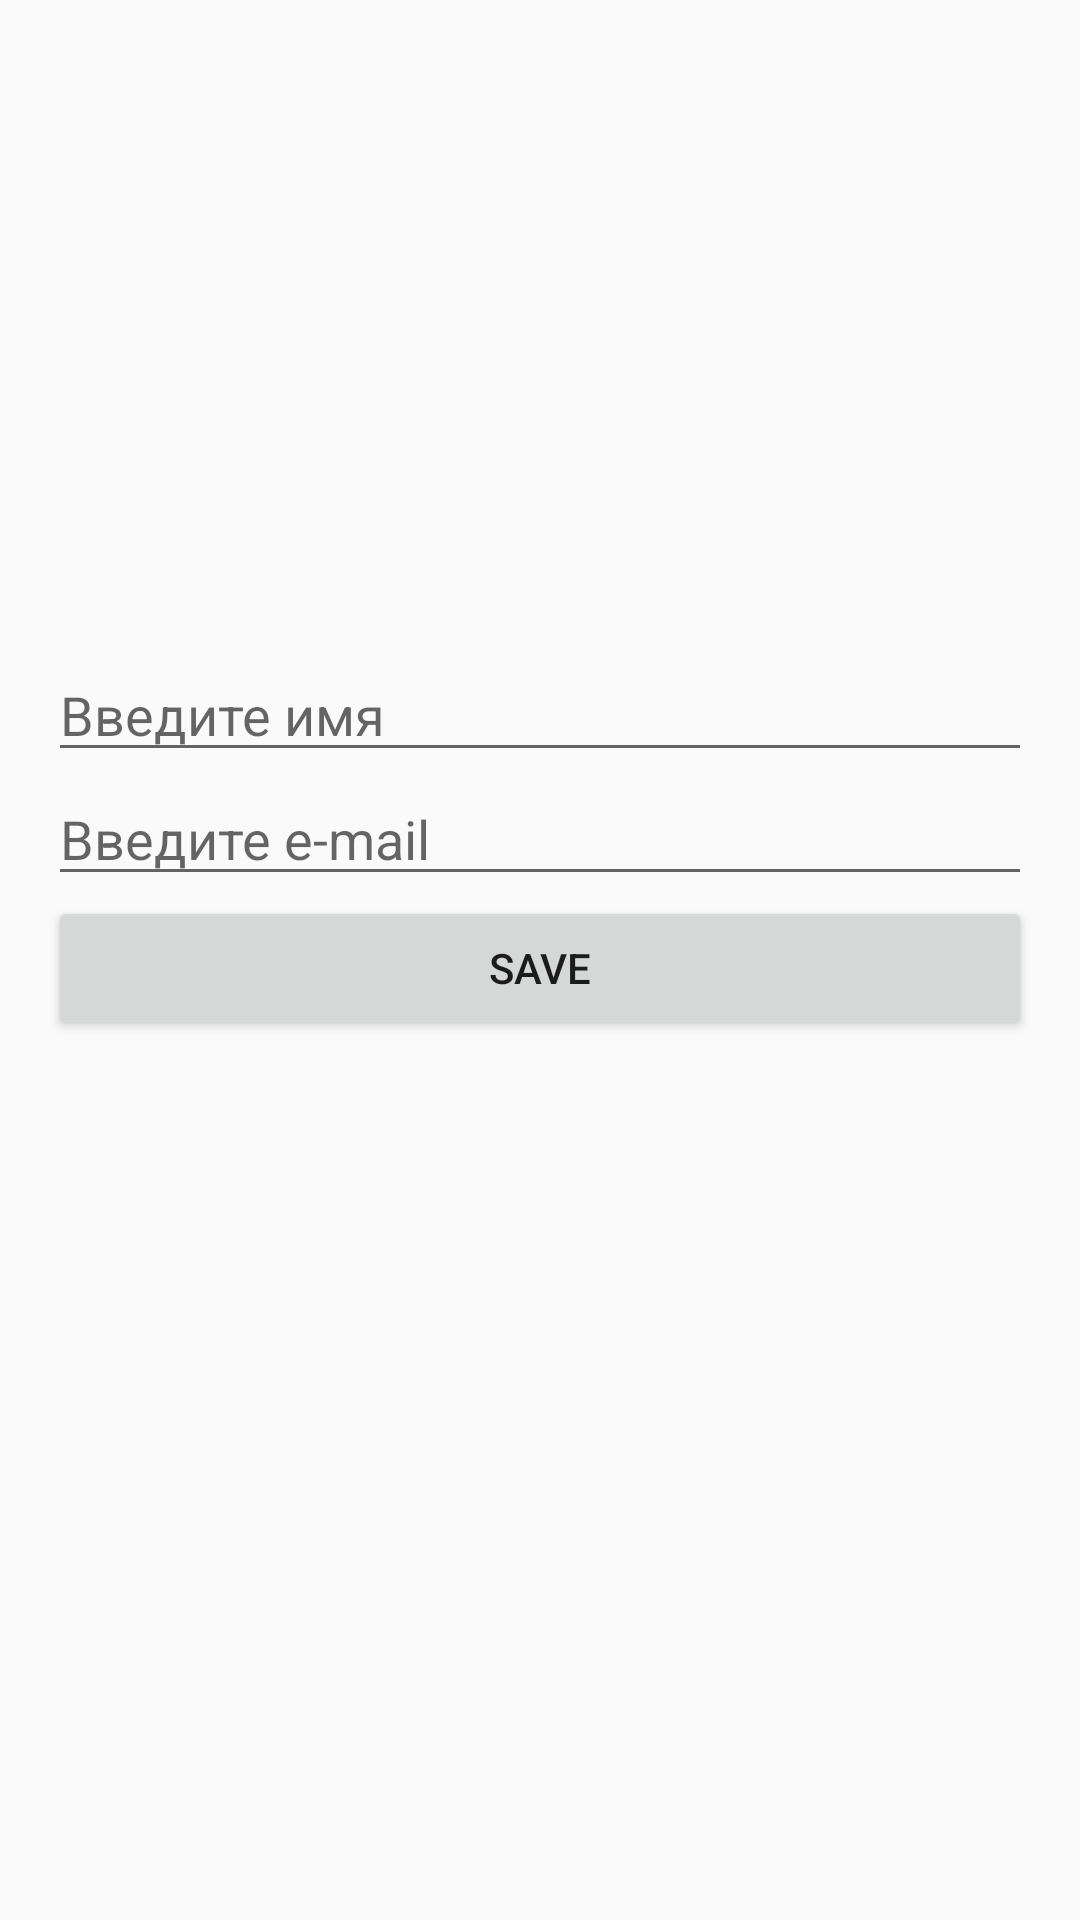

Layout XML and referenced resources for this Android screen:
<!-- AndroidManifest.xml: application theme AppTheme -->
<!-- res/layout/activity_profile.xml -->
<?xml version="1.0" encoding="utf-8"?>
<RelativeLayout xmlns:android="http://schemas.android.com/apk/res/android"
    xmlns:app="http://schemas.android.com/apk/res-auto"
    xmlns:tools="http://schemas.android.com/tools"
    android:layout_width="match_parent"
    android:layout_height="match_parent"
    android:orientation="vertical"
    android:padding="16dp"
    tools:context=".ProfileActivity">


    <ImageView
        android:id="@+id/imageViewForAvatar"
        android:layout_width="200dp"
        android:layout_height="200dp"
        android:layout_centerHorizontal="true"
        android:onClick="onClickImage"
        android:src="@mipmap/ic_launcher" />

    <EditText
        android:layout_below="@+id/imageViewForAvatar"
        android:id="@+id/editName"
        android:layout_width="match_parent"
        android:layout_height="wrap_content"
        android:hint="Введите имя"
        android:inputType="textCapSentences" />

    <EditText
        android:layout_below="@+id/editName"
        android:id="@+id/editEmail"
        android:layout_width="match_parent"
        android:layout_height="wrap_content"
        android:hint="Введите e-mail" />

    <Button
        android:layout_below="@+id/editEmail"
        android:layout_width="match_parent"
        android:layout_height="wrap_content"
        android:onClick="onClick"
        android:text="save" />

    <ProgressBar
        android:layout_marginTop="40dp"
        android:id="@+id/progress_bar"
        android:layout_width="100dp"
        android:layout_height="100dp"
        android:visibility="invisible"
        android:layout_centerHorizontal="true" />

</RelativeLayout>
<!-- resources referenced by this layout -->
<resources>
  <style name="AppTheme" parent="Theme.AppCompat.Light.DarkActionBar">
          
          <item name="colorPrimary">@color/colorPrimary</item>
          <item name="colorPrimaryDark">@color/colorPrimaryDark</item>
          <item name="colorAccent">@color/colorAccent</item>
      </style>
  <color name="colorPrimary">#008577</color>
  <color name="colorPrimaryDark">#00574B</color>
  <color name="colorAccent">#D81B60</color>
</resources>
